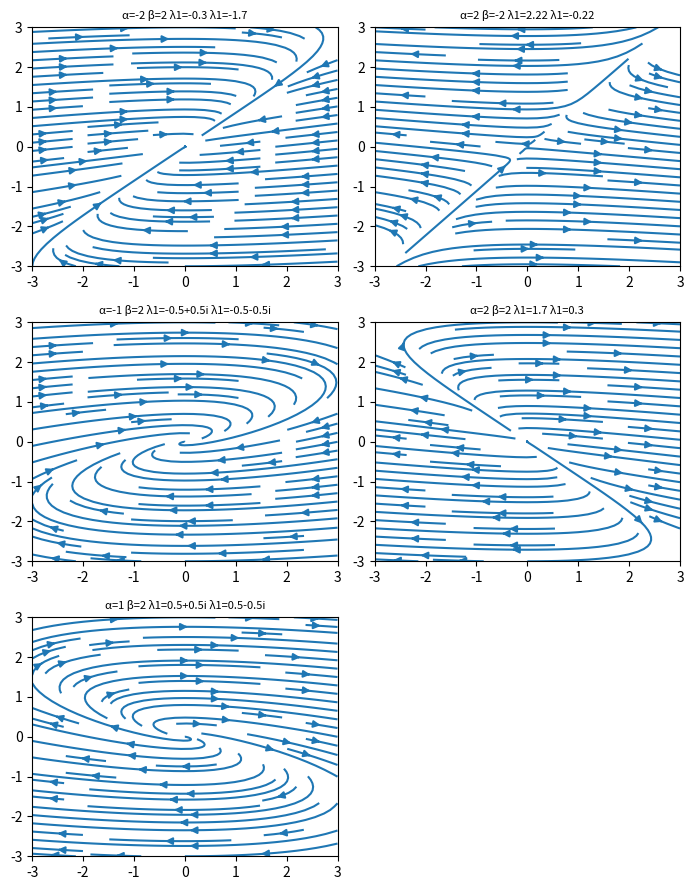

Reproduce this figure in Python.
import numpy as np
import matplotlib.pyplot as plt
import matplotlib.gridspec as gridspec

w = 3



fig = plt.figure(figsize=(7, 9))
gs = gridspec.GridSpec(nrows=3, ncols=2, height_ratios=[1, 1, 1])

#  two real negative tools
alpha = -2
beta = 2
Y, X = np.mgrid[-w:w:100j, -w:w:100j]
U =  X*alpha + Y*beta
V =  -0.25*X

ax0 = fig.add_subplot(gs[0, 0])
ax0.streamplot(X, Y, U, V, density=[0.5, 1])
ax0.set_title('\u03B1=-2 \u03B2=2 \u03BB1=-0.3 \u03BB1=-1.7' ,fontsize= 8)

alpha1 = -1
beta1 = 2
Y, X = np.mgrid[-w:w:100j, -w:w:100j]
U1 =  X*alpha1 + Y*beta1
V1 =  -0.25*X

ax1 = fig.add_subplot(gs[1, 0])
ax1.streamplot(X, Y, U1, V1, density=[0.5, 1])
ax1.set_title('\u03B1=-1 \u03B2=2 \u03BB1=-0.5+0.5i \u03BB1=-0.5-0.5i' ,fontsize= 8)

alpha2 = 2
beta2 = -2
Y, X = np.mgrid[-w:w:100j, -w:w:100j]
U2 =  X*alpha2 + Y*beta2
V2 =  -0.25*X

ax2 = fig.add_subplot(gs[0, 1])
ax2.streamplot(X, Y, U2, V2, density=[0.5, 1])
ax2.set_title('\u03B1=2 \u03B2=-2 \u03BB1=2.22 \u03BB1=-0.22' ,fontsize= 8)

alpha3 = 2
beta3 = 2
Y, X = np.mgrid[-w:w:100j, -w:w:100j]
U3 =  X*alpha3 + Y*beta3
V3 =  -0.25*X

ax3 = fig.add_subplot(gs[1, 1])
ax3.streamplot(X, Y, U3, V3, density=[0.5, 1])
ax3.set_title('\u03B1=2 \u03B2=2 \u03BB1=1.7 \u03BB1=0.3' ,fontsize= 8)

alpha4 = 1
beta4 = 2
Y, X = np.mgrid[-w:w:100j, -w:w:100j]
U4 =  X*alpha4 + Y*beta4
V4 =  -0.25*X

ax4 = fig.add_subplot(gs[2,0])
ax4.streamplot(X, Y, U4, V4, density=[0.5, 1])
ax4.set_title('\u03B1=1 \u03B2=2 \u03BB1=0.5+0.5i \u03BB1=0.5-0.5i' ,fontsize= 8)

# Varying color along a streamline


#  Varying line width along a streamline









plt.tight_layout()
plt.show()